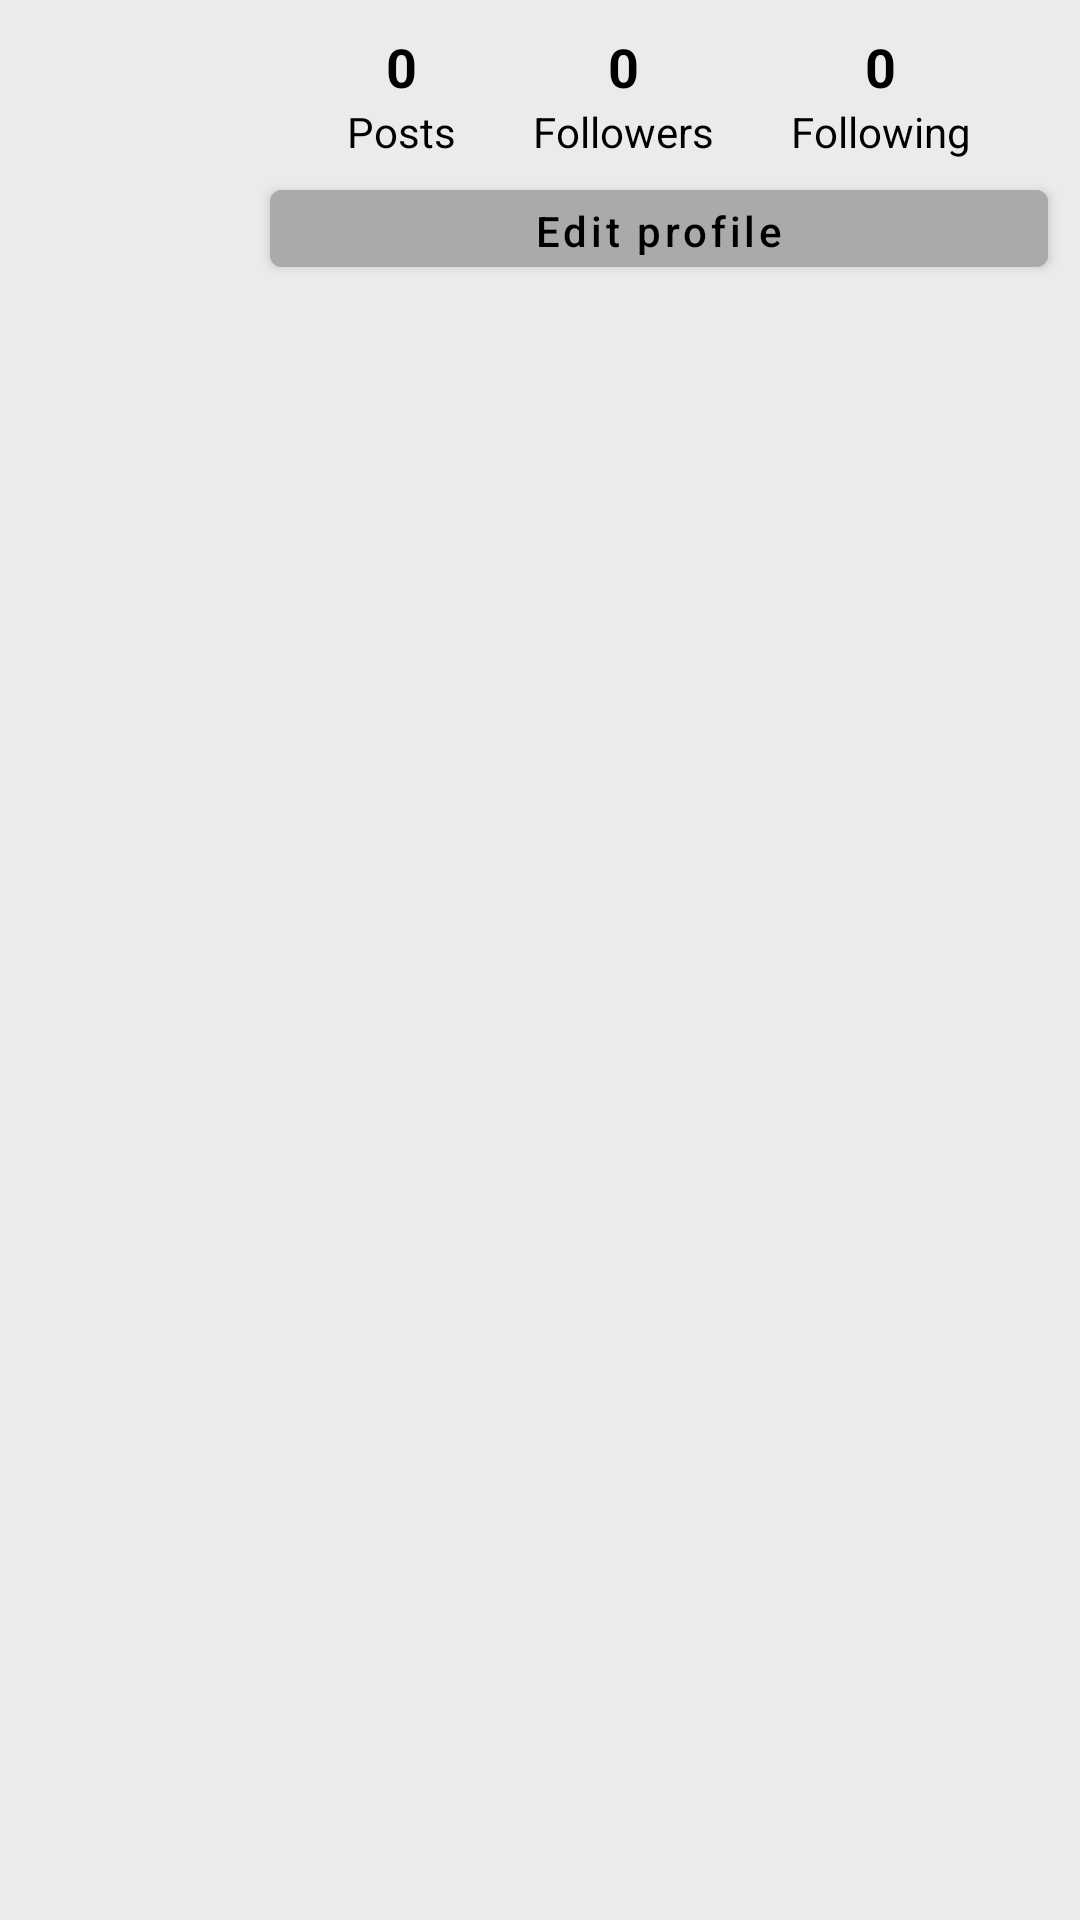

The Android layout XML behind this screen, and the referenced resources:
<!-- AndroidManifest.xml: application theme Theme.InstaClone.NoActionBar -->
<!-- res/layout/fragment_profile.xml -->
<?xml version="1.0" encoding="utf-8"?>
<LinearLayout xmlns:android="http://schemas.android.com/apk/res/android"

    android:layout_width="match_parent"
    android:layout_height="match_parent"
    android:orientation="vertical">

    <include
        android:id="@+id/headerLayout"
        layout="@layout/header_profile" />

    <LinearLayout
        android:layout_width="match_parent"
        android:layout_height="0dp"
        android:layout_weight="1"
        android:paddingLeft="10dp"
        android:paddingTop="7dp"
        android:paddingRight="10dp">

        <androidx.recyclerview.widget.RecyclerView
            android:id="@+id/recyclerMyPosts"
            android:layout_width="match_parent"
            android:layout_height="match_parent"
            android:nestedScrollingEnabled="false"
            android:overScrollMode="never" />
    </LinearLayout>
</LinearLayout>
<!-- res/layout/header_profile.xml (included above) -->
<?xml version="1.0" encoding="utf-8"?>
<androidx.constraintlayout.widget.ConstraintLayout xmlns:android="http://schemas.android.com/apk/res/android"
    xmlns:app="http://schemas.android.com/apk/res-auto"
    android:layout_width="match_parent"
    android:layout_height="wrap_content">


    <com.google.android.material.imageview.ShapeableImageView
        android:id="@+id/imgProfileImage"
        android:layout_width="85dp"
        android:layout_height="85dp"
        android:layout_marginTop="10dp"
        android:scaleType="centerCrop"
        app:shapeAppearance="@style/CircleImageView"
        android:src="@drawable/default_profile_image"
        app:layout_constraintEnd_toEndOf="@id/guideLeft"
        app:layout_constraintStart_toStartOf="parent"
        app:layout_constraintTop_toTopOf="parent" />

    <com.google.android.material.textview.MaterialTextView
        android:id="@+id/txtPostsCount"
        android:layout_width="wrap_content"
        android:layout_height="wrap_content"
        android:layout_marginTop="10dp"
        android:text="0"
        android:textSize="18sp"
        android:textStyle="bold"
        app:layout_constraintBottom_toTopOf="@id/txtPosts"
        app:layout_constraintEnd_toEndOf="@id/txtPosts"
        app:layout_constraintStart_toStartOf="@id/txtPosts"
        app:layout_constraintTop_toTopOf="parent" />

    <com.google.android.material.textview.MaterialTextView
        android:id="@+id/txtPosts"
        android:layout_width="wrap_content"
        android:layout_height="wrap_content"
        android:text="@string/posts"
        app:layout_constraintEnd_toStartOf="@id/txtFollowers"
        app:layout_constraintStart_toStartOf="@id/guideLeft"
        app:layout_constraintTop_toBottomOf="@id/txtPostsCount" />

    <com.google.android.material.textview.MaterialTextView
        android:id="@+id/txtFollowersCount"
        android:layout_width="wrap_content"
        android:layout_height="wrap_content"
        android:layout_marginTop="10dp"
        android:text="0"
        android:textSize="18sp"
        android:textStyle="bold"
        app:layout_constraintBottom_toTopOf="@id/txtFollowers"
        app:layout_constraintEnd_toEndOf="@id/txtFollowers"
        app:layout_constraintStart_toStartOf="@id/txtFollowers"
        app:layout_constraintTop_toTopOf="parent" />

    <com.google.android.material.textview.MaterialTextView
        android:id="@+id/txtFollowers"
        android:layout_width="wrap_content"
        android:layout_height="wrap_content"
        android:text="@string/followers"
        app:layout_constraintEnd_toStartOf="@id/txtFollowing"
        app:layout_constraintStart_toEndOf="@id/txtPosts"
        app:layout_constraintTop_toBottomOf="@id/txtFollowersCount" />

    <com.google.android.material.textview.MaterialTextView
        android:id="@+id/txtFollowingCount"
        android:layout_width="wrap_content"
        android:layout_height="wrap_content"
        android:layout_marginTop="10dp"
        android:text="0"
        android:textSize="18sp"
        android:textStyle="bold"
        app:layout_constraintBottom_toTopOf="@id/txtPosts"
        app:layout_constraintEnd_toEndOf="@id/txtFollowing"
        app:layout_constraintStart_toStartOf="@id/txtFollowing"
        app:layout_constraintTop_toTopOf="parent" />


    <com.google.android.material.textview.MaterialTextView
        android:id="@+id/txtFollowing"
        android:layout_width="wrap_content"
        android:layout_height="wrap_content"
        android:text="@string/following"
        app:layout_constraintEnd_toEndOf="@id/guideRight"
        app:layout_constraintStart_toEndOf="@id/txtFollowers"
        app:layout_constraintTop_toBottomOf="@id/txtFollowingCount" />

    <com.google.android.material.button.MaterialButton
        android:id="@+id/btnActionProfile"
        android:layout_width="0dp"
        android:layout_height="0dp"
        android:layout_marginTop="4dp"
        android:text="@string/edit_profile"
        android:textAllCaps="false"
        android:textColor="@android:color/black"
        app:backgroundTint="@android:color/darker_gray"
        app:layout_constraintBottom_toBottomOf="@id/imgProfileImage"
        app:layout_constraintEnd_toEndOf="@id/guideRight"
        app:layout_constraintStart_toStartOf="@id/guideLeft"
        app:layout_constraintTop_toBottomOf="@id/txtFollowers" />

    <androidx.constraintlayout.widget.Guideline
        android:id="@+id/guideRight"
        android:layout_width="wrap_content"
        android:layout_height="wrap_content"
        android:orientation="vertical"
        app:layout_constraintGuide_percent="0.97" />


    <androidx.constraintlayout.widget.Guideline
        android:id="@+id/guideLeft"
        android:layout_width="wrap_content"
        android:layout_height="wrap_content"
        android:orientation="vertical"
        app:layout_constraintGuide_percent="0.25" />

</androidx.constraintlayout.widget.ConstraintLayout>
<!-- resources referenced by this layout -->
<resources>
  <string name="edit_profile">Edit profile</string>
  <string name="followers">Followers</string>
  <string name="following">Following</string>
  <string name="posts">Posts</string>
  <style name="CircleImageView" parent="">
          <item name="cornerSize">50%</item>
      </style>
  <style name="Theme.InstaClone.NoActionBar" parent="Theme.MaterialComponents.DayNight.NoActionBar">
          <item name="colorPrimaryDark">@android:color/black</item>
          <item name="colorPrimary">@color/purple_500</item>
          <item name="android:colorBackground">@color/middleGray</item>
          <item name="android:textColor">@android:color/black</item>
          <item name="android:windowTranslucentStatus">false</item>
          <item name="colorAccent">@color/purple_200</item>
      </style>
  <color name="purple_500">#FF6200EE</color>
  <color name="middleGray">#EBEBEB</color>
  <color name="purple_200">#FFBB86FC</color>
</resources>
